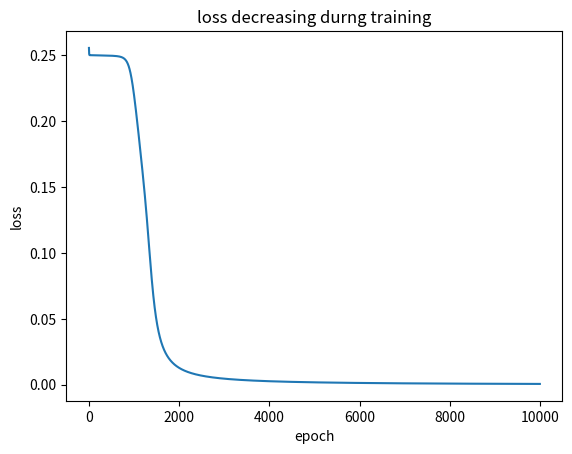

Here is the Python script that generated this plot:
import numpy as np
def sigmoid(x): return 1/(1+np.exp(-x))
def sigmoid_d(x): return x *(1-x)

#XOR problem - a simple neural net test
x=np.array([[0,0],[0,1],[1,0],[1,1]])
y = np.array([[0],[1],[1],[0]])

np.random.seed(42)
W1=np.random.randn(2,4)* 0.5#input hidden weights
W2=np.random.randn(4,1)*0.5 #hidden output weights

lr=0.5
losses=[]
for epoch in range(10000):
    #forward pass
    h=sigmoid(x @ W1)
    o=sigmoid(h @ W2)

 #loss (mean squared error)
    loss=np.mean((y-o)**2)
    losses.append(loss)

#backward pass-comute gradient
    d_o=(o-y)*sigmoid_d(o)
    d_h=(d_o@ W2.T)*sigmoid_d(h)

#update wieghts
    W2-=lr *h.T@ d_o
    W1-=lr*x.T @ d_h

import matplotlib.pyplot as plt
plt.plot(losses);plt.title('loss decreasing durng training')
plt.xlabel('epoch');plt.ylabel('loss');plt.show()

print('final predictiond(should decreasing during training)')
print(np.round(0,2))
